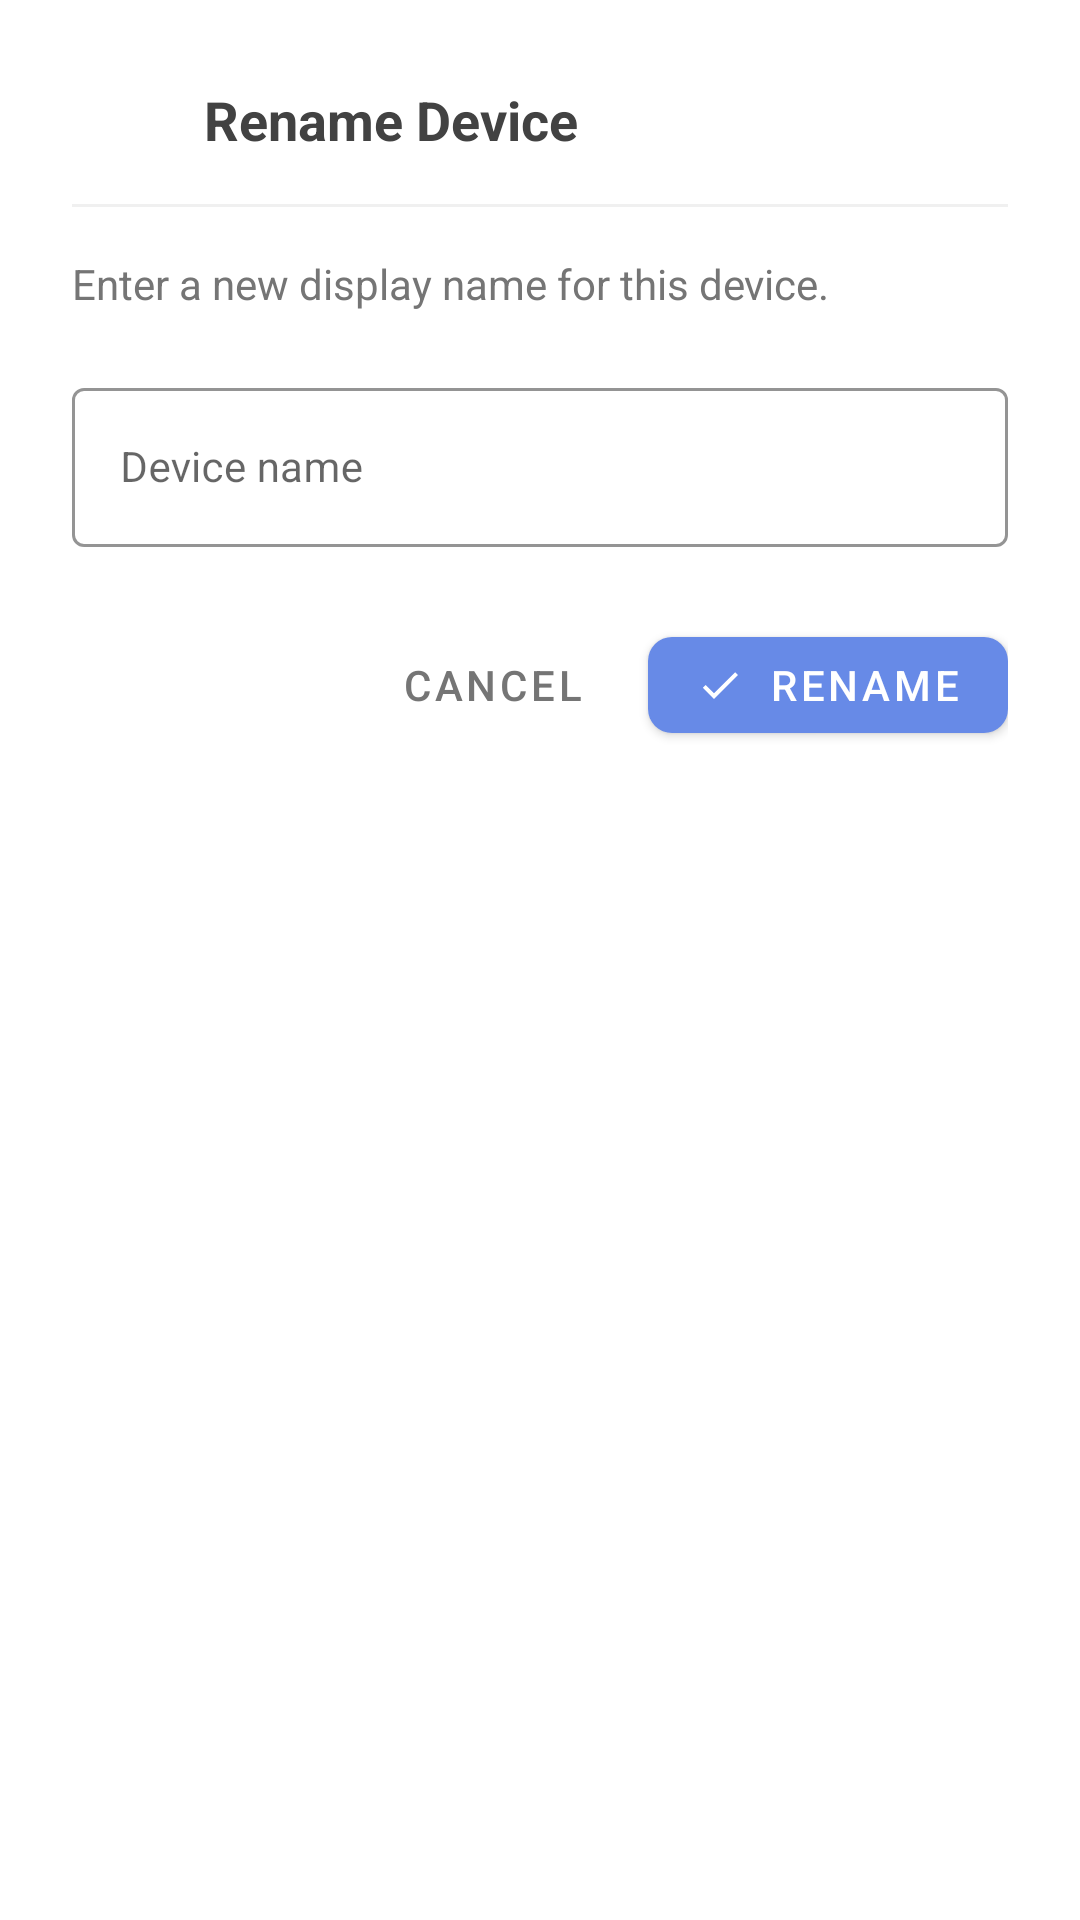

Layout XML and referenced resources for this Android screen:
<!-- AndroidManifest.xml: application theme Theme.MyApp -->
<!-- res/layout/dialog_rename_device.xml -->
<?xml version="1.0" encoding="utf-8"?>
<LinearLayout xmlns:android="http://schemas.android.com/apk/res/android"
    xmlns:app="http://schemas.android.com/apk/res-auto"
    android:layout_width="match_parent"
    android:layout_height="wrap_content"
    android:orientation="vertical"
    android:background="@color/white"
    android:paddingHorizontal="24dp"
    android:paddingTop="24dp"
    android:paddingBottom="16dp">

    
    <LinearLayout
        android:layout_width="match_parent"
        android:layout_height="wrap_content"
        android:orientation="horizontal"
        android:gravity="center_vertical"
        android:layout_marginBottom="12dp">

        <ImageView
            android:layout_width="32dp"
            android:layout_height="32dp"
            android:src="@drawable/ic_edit"
            android:tint="@color/primaryColor"
            android:layout_marginEnd="12dp" />

        <TextView
            android:layout_width="0dp"
            android:layout_height="wrap_content"
            android:layout_weight="1"
            android:text="Rename Device"
            android:textSize="18sp"
            android:textStyle="bold"
            android:textColor="@color/darkGray" />

    </LinearLayout>

    
    <View
        android:layout_width="match_parent"
        android:layout_height="1dp"
        android:background="#F0F0F0"
        android:layout_marginBottom="16dp" />

    
    <TextView
        android:id="@+id/rename_device_description"
        android:layout_width="match_parent"
        android:layout_height="wrap_content"
        android:text="Enter a new display name for this device."
        android:textSize="14sp"
        android:textColor="@color/gray"
        android:lineSpacingExtra="3dp"
        android:layout_marginBottom="20dp" />

    
    <com.google.android.material.textfield.TextInputLayout
        android:layout_width="match_parent"
        android:layout_height="wrap_content"
        android:hint="Device name"
        app:boxStrokeColor="@color/primaryColor"
        app:hintTextColor="@color/primaryColor"
        style="@style/Widget.MaterialComponents.TextInputLayout.OutlinedBox"
        android:layout_marginBottom="24dp">

        <com.google.android.material.textfield.TextInputEditText
            android:id="@+id/rename_device_input"
            android:layout_width="match_parent"
            android:layout_height="wrap_content"
            android:inputType="textCapWords"
            android:maxLines="1"
            android:imeOptions="actionDone"
            android:textSize="14sp"
            android:textColor="@color/darkGray" />

    </com.google.android.material.textfield.TextInputLayout>

    
    <LinearLayout
        android:layout_width="match_parent"
        android:layout_height="wrap_content"
        android:orientation="horizontal"
        android:gravity="end">

        <com.google.android.material.button.MaterialButton
            android:id="@+id/btn_cancel_rename"
            style="@style/Widget.MaterialComponents.Button.TextButton"
            android:layout_width="wrap_content"
            android:layout_height="44dp"
            android:text="Cancel"
            android:textColor="@color/gray"
            android:textSize="14sp"
            android:layout_marginEnd="8dp"
            app:rippleColor="@color/lightGray" />

        <com.google.android.material.button.MaterialButton
            android:id="@+id/btn_confirm_rename"
            android:layout_width="wrap_content"
            android:layout_height="44dp"
            android:text="Rename"
            android:textColor="@color/white"
            android:textSize="14sp"
            app:backgroundTint="@color/primaryColor"
            app:cornerRadius="8dp"
            app:icon="@drawable/ic_check"
            app:iconTint="@color/white"
            app:iconSize="16dp" />

    </LinearLayout>

</LinearLayout>
<!-- resources referenced by this layout -->
<resources>
  <color name="darkGray">#424242</color>
  <color name="gray">#757575</color>
  <color name="lightGray">#F5F5F5</color>
  <color name="primaryColor">#678AE7</color>
  <color name="white">#FFFFFF</color>
  <!-- drawable ic_check (drawable) -->
  <?xml version="1.0" encoding="utf-8"?>
  <vector xmlns:android="http://schemas.android.com/apk/res/android"
      android:width="24dp"
      android:height="24dp"
      android:viewportWidth="24"
      android:viewportHeight="24">
      <path
          android:fillColor="@color/green"
          android:pathData="M9,16.17L4.83,12l-1.42,1.41L9,19 21,7l-1.41,-1.41z" />
  </vector>
  <style name="Theme.MyApp" parent="Theme.MaterialComponents.DayNight.NoActionBar">
          
          <item name="colorPrimary">@color/primaryColor</item>
          <item name="colorPrimaryVariant">@color/primaryDarkColor</item>
          <item name="colorOnPrimary">@color/onPrimaryColor</item>
          
          <item name="colorSecondary">@color/secondaryColor</item>
          <item name="colorSecondaryVariant">@color/secondaryDarkColor</item>
          <item name="colorOnSecondary">@color/onSecondaryColor</item>
          
          <item name="colorControlNormal">@color/primaryColor</item>
          <item name="colorControlActivated">@color/primaryColor</item>
          <item name="colorControlHighlight">@color/secondaryColor</item>
          
      </style>
  <color name="green">#4CAF50</color>
  <color name="primaryDarkColor">#202020</color>
  <color name="onPrimaryColor">#FFFFFF</color>
  <color name="secondaryColor">#acacac</color>
  <color name="secondaryDarkColor">#dfdfdf</color>
  <color name="onSecondaryColor">#000000</color>
</resources>
